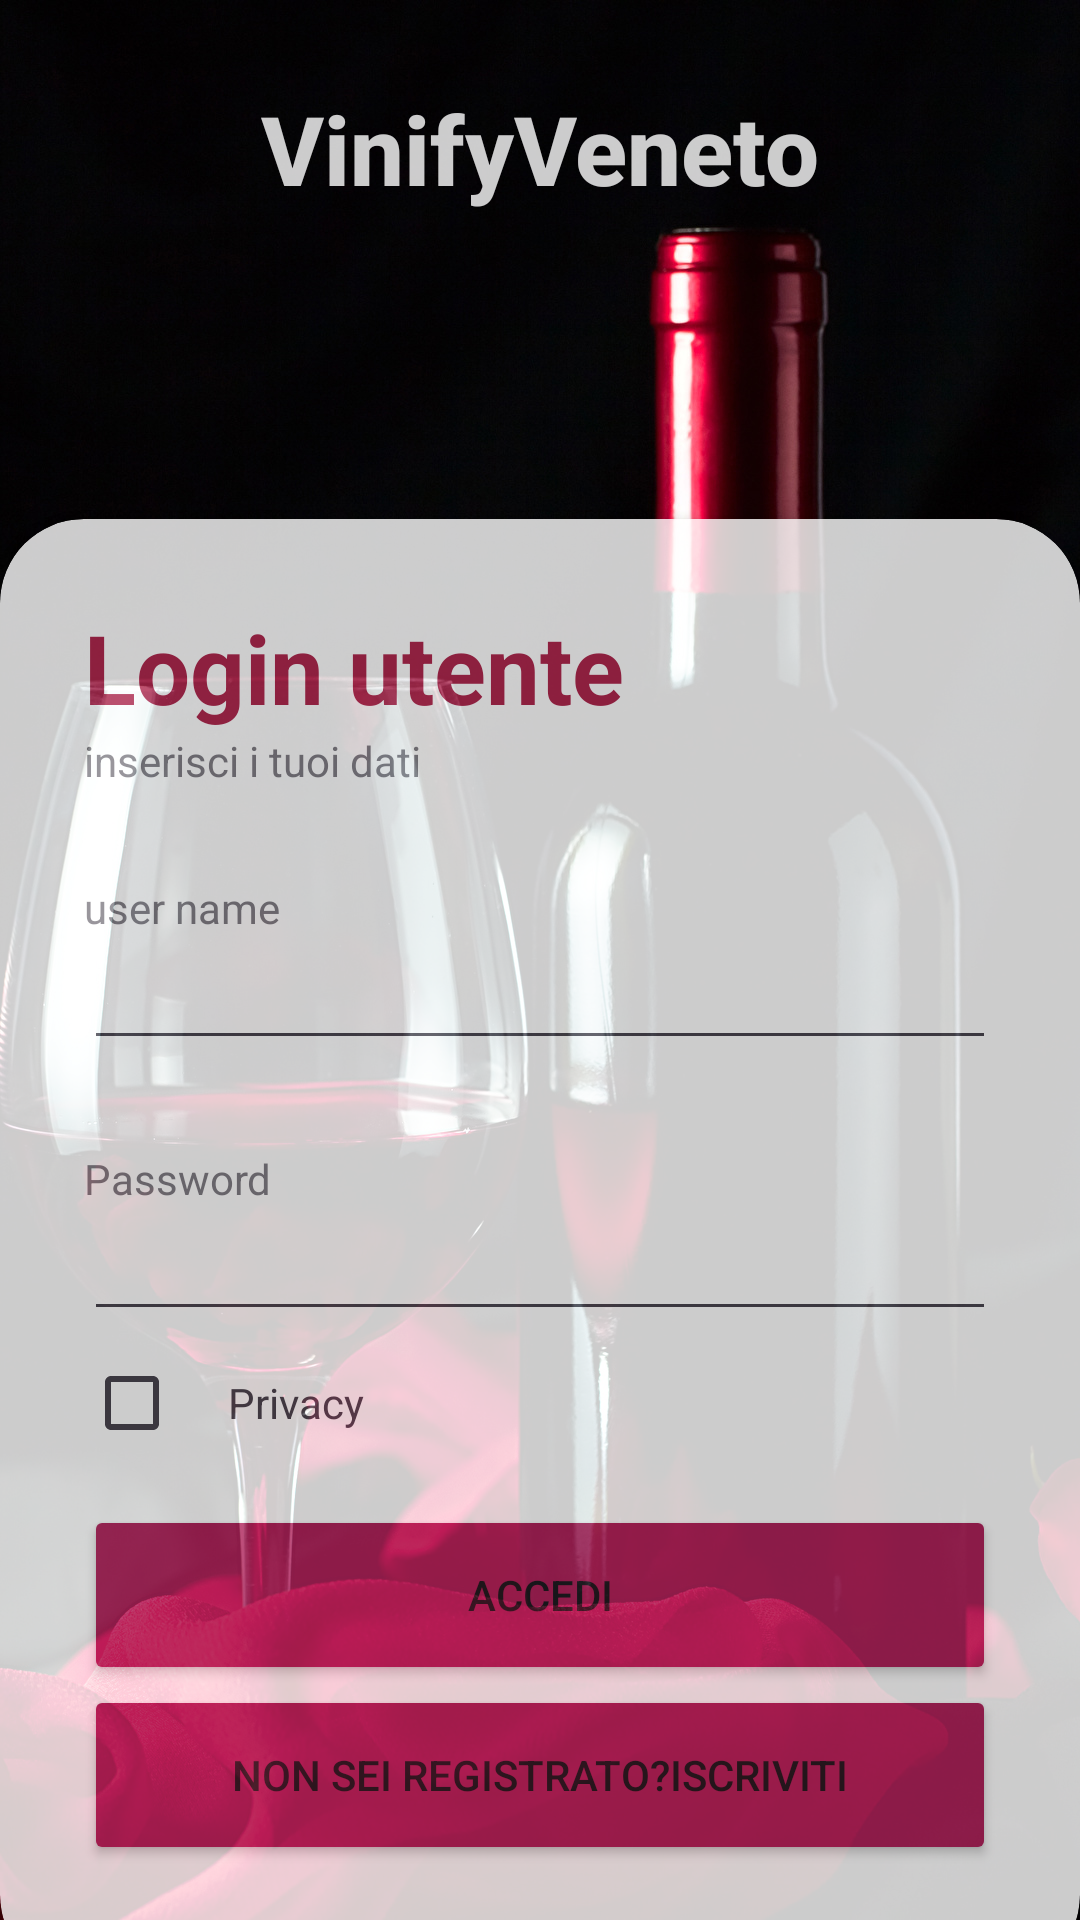

Reconstruct the res/layout file that produces this screen, plus the resources it refers to.
<!-- AndroidManifest.xml: application theme Theme.VinifyVeneto -->
<!-- res/layout/fragment_user.xml -->
<?xml version="1.0" encoding="utf-8"?>
<FrameLayout xmlns:android="http://schemas.android.com/apk/res/android"
    xmlns:app="http://schemas.android.com/apk/res-auto"
    xmlns:tools="http://schemas.android.com/tools"
    android:layout_width="match_parent"
    android:layout_height="match_parent"
    android:background="@drawable/sfondo_vino"
    tools:context=".useractivity.UserFragment">

    <RelativeLayout
        android:layout_width="match_parent"
        android:layout_height="match_parent"
        android:alpha="0.8">

        <LinearLayout
            android:layout_width="match_parent"
            android:layout_height="wrap_content"
            android:gravity="center"
            android:orientation="vertical"
            android:padding="28dp">
            <TextView
                android:layout_width="wrap_content"
                android:layout_height="wrap_content"
                android:text="VinifyVeneto"
                android:textStyle="bold"
                android:fontFamily="sans-serif-medium"
                android:textSize="32sp"
                android:textColor="@color/white"></TextView>


            <View
                android:layout_width="wrap_content"
                android:layout_height="120dp"/>

            <Button
                android:layout_width="wrap_content"
                android:layout_height="wrap_content"
                android:text="Accedi come venditore"
                android:id="@+id/switch_button"
                android:backgroundTint="@color/my_primary"/>


        </LinearLayout>
        <androidx.cardview.widget.CardView
            android:layout_width="match_parent"
            android:layout_height="wrap_content"
            android:layout_alignParentBottom="true"
            app:cardCornerRadius="28dp"
            android:layout_marginBottom="-20dp">
            <LinearLayout
                android:layout_width="match_parent"
                android:layout_height="wrap_content"
                android:orientation="vertical"
                android:padding="28dp">
                <TextView
                    android:layout_width="wrap_content"
                    android:layout_height="wrap_content"
                    android:text="Login utente"
                    android:textColor="@color/my_primary"
                    android:textSize="32sp"
                    android:textStyle="bold"/>
                <TextView
                    android:layout_width="wrap_content"
                    android:layout_height="wrap_content"
                    android:text="inserisci i tuoi dati"
                    android:alpha="0.7"/>

                <View
                    android:layout_width="wrap_content"
                    android:layout_height="30dp"/>

                <TextView
                    android:layout_width="wrap_content"
                    android:layout_height="wrap_content"
                    android:text="user name"
                    android:alpha="0.7"/>
                <EditText
                    android:layout_width="match_parent"
                    android:layout_height="wrap_content"
                    android:inputType="text"
                    android:id="@+id/userNameEditF"
                   />

                <View
                    android:layout_width="wrap_content"
                    android:layout_height="30dp"/>

                <TextView
                    android:layout_width="wrap_content"
                    android:layout_height="wrap_content"
                    android:text="Password"
                    android:alpha="0.7"/>
                <LinearLayout
                    android:layout_width="match_parent"
                    android:layout_height="wrap_content"
                    android:orientation="horizontal">


                    <EditText
                        android:layout_width="0dp"
                        android:layout_height="wrap_content"
                        android:layout_weight="1"
                        android:inputType="textPassword"
                        android:id="@+id/passwordEditF"/>

                    <ImageView
                        android:layout_width="wrap_content"
                        android:layout_height="wrap_content"
                        android:src="@drawable/baseline_visibility_off_24"
                        android:id="@+id/userImageView"
                        android:paddingTop="15dp"/>

                </LinearLayout>

                <LinearLayout
                    android:layout_width="match_parent"
                    android:layout_height="wrap_content">

                    <CheckBox
                        android:layout_width="wrap_content"
                        android:layout_height="wrap_content"
                        android:text=""
                        android:id="@+id/userCheck"/>

                    <TextView
                        android:layout_width="wrap_content"
                        android:layout_height="wrap_content"
                        android:text="Privacy"
                        android:id="@+id/privacyButton"/>
                </LinearLayout>

                <View
                    android:layout_width="wrap_content"
                    android:layout_height="10dp"/>
                <Button
                    android:layout_width="match_parent"
                    android:layout_height="60dp"
                    android:text="Accedi"
                    android:backgroundTint="@color/my_secondary"
                    android:id="@+id/loginButtonF"
                    app:cornerRadius="32dp"/>
                <Button
                    android:layout_width="match_parent"
                    android:layout_height="wrap_content"
                    android:height="60dp"
                    android:backgroundTint="@color/my_secondary"
                    android:id="@+id/signupButtonF"
                    android:text="Non sei registrato?Iscriviti"/>
                <View
                    android:layout_width="wrap_content"
                    android:layout_height="10dp"/>
            </LinearLayout>
        </androidx.cardview.widget.CardView>
    </RelativeLayout>

</FrameLayout>
<!-- resources referenced by this layout -->
<resources>
  <color name="my_primary">#AF274D</color>
  <color name="my_secondary">#AE225A</color>
  <color name="white">#FFFFFFFF</color>
  <!-- drawable sfondo_vino: jpg bitmap (drawable, 464486 bytes) -->
  <style name="Theme.VinifyVeneto" parent="Base.Theme.VinifyVeneto" />
  <style name="Base.Theme.VinifyVeneto" parent="Theme.Material3.DayNight.NoActionBar">
          
          
      </style>
</resources>
